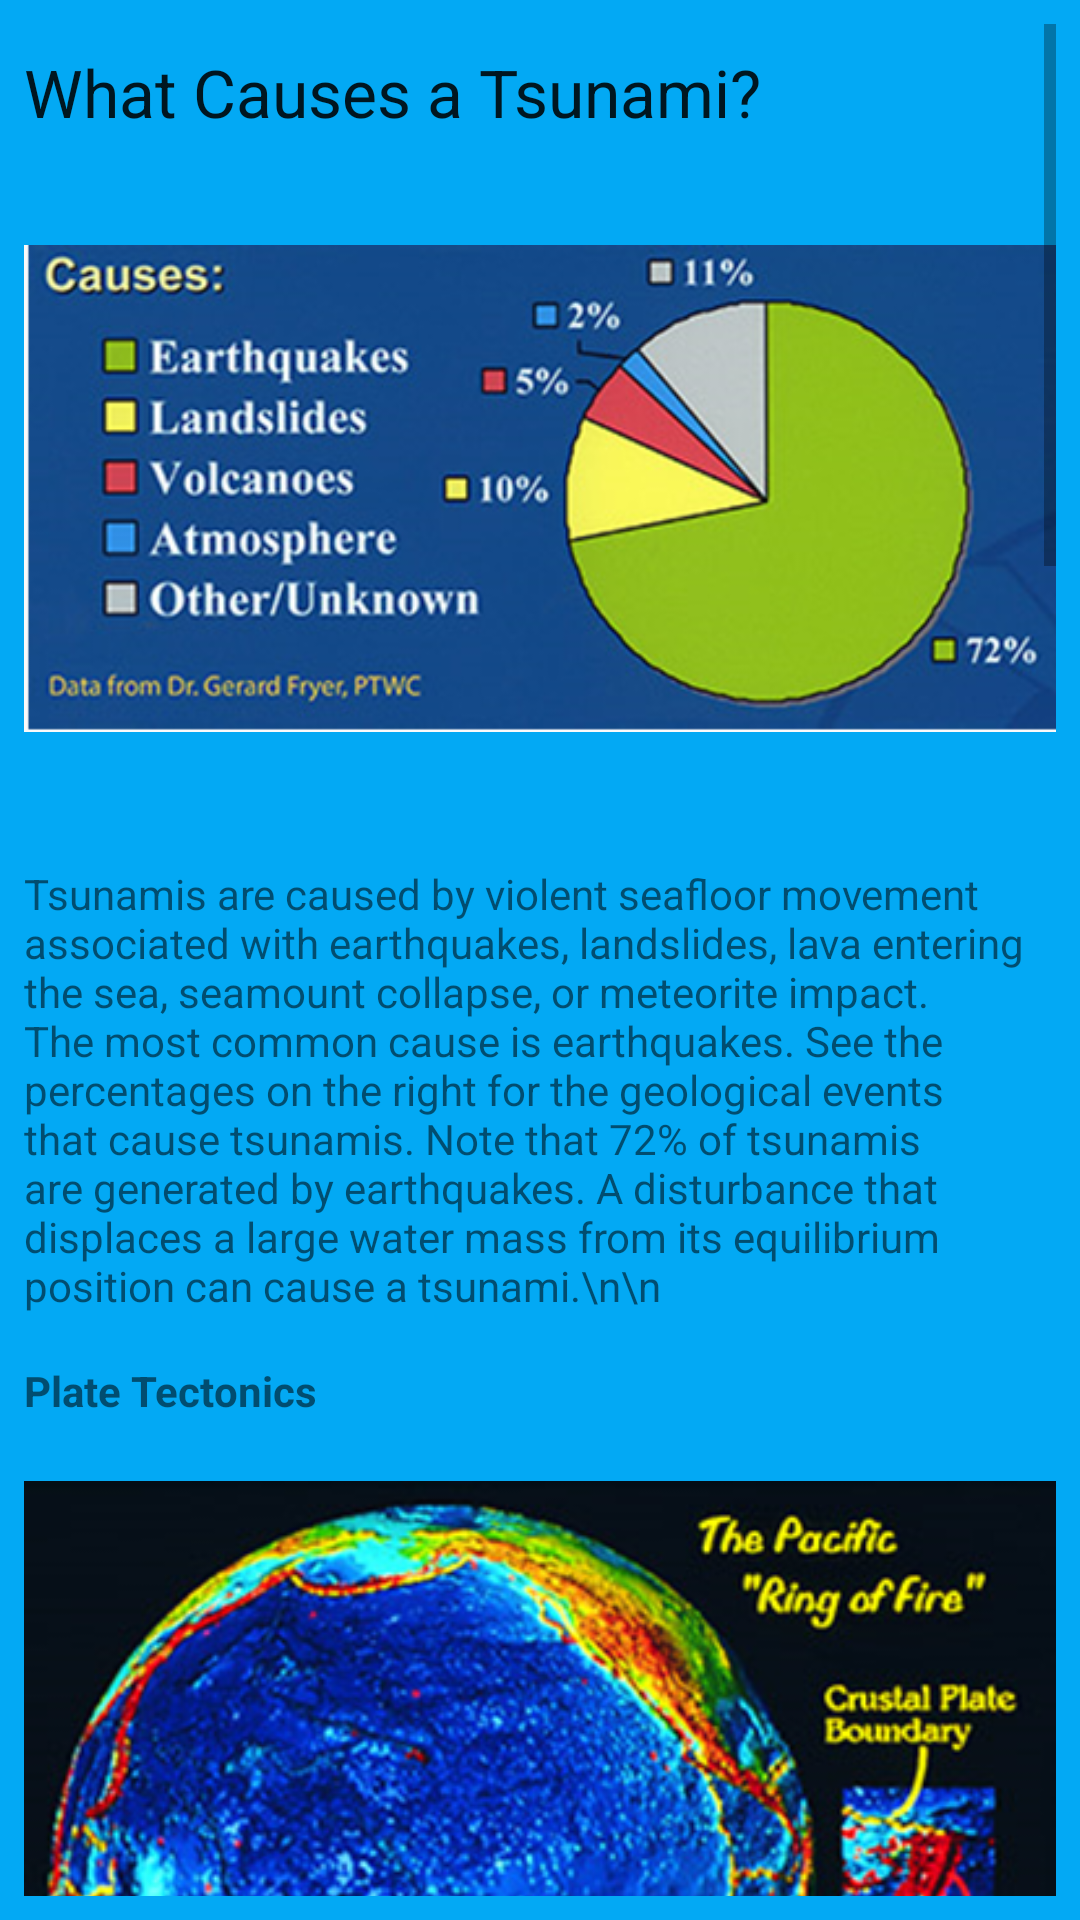

Layout XML and referenced resources for this Android screen:
<!-- AndroidManifest.xml: application theme AppTheme -->
<!-- res/layout/activity_c2__adult.xml -->
<?xml version="1.0" encoding="utf-8"?>
<androidx.constraintlayout.widget.ConstraintLayout xmlns:android="http://schemas.android.com/apk/res/android"
    xmlns:app="http://schemas.android.com/apk/res-auto"
    xmlns:tools="http://schemas.android.com/tools"
    android:layout_width="match_parent"
    android:layout_height="match_parent"
    tools:context=".C2_Adult">

    <ScrollView
        android:layout_width="0dp"
        android:layout_height="0dp"
        android:layout_marginStart="8dp"
        android:layout_marginLeft="8dp"
        android:layout_marginTop="8dp"
        android:layout_marginEnd="8dp"
        android:layout_marginRight="8dp"
        android:layout_marginBottom="8dp"
        app:layout_constraintBottom_toBottomOf="parent"
        app:layout_constraintEnd_toEndOf="parent"
        app:layout_constraintStart_toStartOf="parent"
        app:layout_constraintTop_toTopOf="parent">

        <LinearLayout
            android:layout_width="match_parent"
            android:layout_height="wrap_content"
            android:orientation="vertical">

            <TextView
                android:id="@+id/title"
                android:layout_width="wrap_content"
                android:layout_height="wrap_content"
                android:layout_marginTop="8dp"
                android:text="What Causes a Tsunami?"
                android:textAppearance="@style/TextAppearance.AppCompat.Large" />


            <ImageView
                android:id="@+id/imageView"
                android:layout_width="wrap_content"
                android:layout_height="wrap_content"
                android:layout_gravity="center"
                android:layout_marginTop="8dp"
                app:layout_constraintHorizontal_bias="0.444"
                app:srcCompat="@drawable/_02a" />

            <TextView
                android:id="@+id/textView3"
                android:layout_width="wrap_content"
                android:layout_height="wrap_content"
                android:layout_marginTop="16dp"
                android:text="Tsunamis are caused by violent seafloor movement associated with earthquakes, landslides, lava entering the sea, seamount collapse, or meteorite impact. The most common cause is earthquakes. See the percentages on the right for the geological events that cause tsunamis. Note that 72% of tsunamis are generated by earthquakes. A disturbance that displaces a large water mass from its equilibrium position can cause a tsunami.\n\n"
                />

            <TextView
                android:id="@+id/gf"
                android:layout_width="wrap_content"
                android:layout_height="wrap_content"
                android:layout_marginTop="16dp"
                android:textStyle="bold"
                android:text="Plate Tectonics"/>

            <ImageView
                android:id="@+id/id2"
                android:layout_width="wrap_content"
                android:layout_height="wrap_content"
                android:layout_gravity="center"
                app:layout_constraintHorizontal_bias="0.444"
                app:srcCompat="@drawable/_02b" />

            <TextView
                android:id="@+id/j77"
                android:layout_width="wrap_content"
                android:layout_height="wrap_content"
                android:text="In order to understand the role of violent seafloor movement as a major cause of tsunamis, one needs to understand plate tectonics. Earth’s surface is made up of a number of plates that contain both the continents and the seafloor. They move relative to each other at rates of up to several inches per year. A plate boundary is the area where two plates come into contact. The way one plate moves relative to another determines the type of boundary: spreading, where the two plates move away from each other; subduction, where the two plates move toward each other, with one sliding beneath the other; and transform, where the two plates slide horizontally past each other. Subduction is the main cause of major tsunami events.\n\n"
                />

            <TextView
                android:id="@+id/fgfg"
                android:layout_width="wrap_content"
                android:layout_height="wrap_content"
                android:textStyle="bold"
                android:text="Ring of Fire"/>
            <TextView
                android:id="@+id/kkk"
                android:layout_width="wrap_content"
                android:layout_height="wrap_content"
                android:text="Tsunamis happen most frequently in the Pacific Ocean because of the many large earthquakes associated with subduction zones along the margins of the Pacific Ocean basin, which is called the \”Ring of Fire\”. Ninety percent of the world’s earthquakes occur along the Ring of Fire. There are subduction zones with associated deep-sea trenches off Chile, Alaska, Japan, and Indonesia, for example, that have produced large earthquakes and devastating tsunamis, many of which caused damage and loss of life in the Hawaiian Islands.\n\n"
                />

            <TextView
                android:id="@+id/subd"
                android:layout_width="wrap_content"
                android:layout_height="wrap_content"
                android:textStyle="bold"
                android:text="Subduction"/>
            <TextView
                android:id="@+id/bbbbbb"
                android:layout_width="wrap_content"
                android:layout_height="wrap_content"
                android:text="Earthquakes that generate tsunamis most often happen where Earth’s tectonic plates converge, and the heavier plate dips beneath the lighter one. Part of the seafloor snaps upward as the tension is released. The entire column of seawater is pushed toward the surface, creating an enormous bulge. As the water flattens out, giant ripples race outward.Landslides, Volcanic Eruptions, Meteorites, Submarine landslides, which often occur during a large earthquake, can create a tsunami. During a submarine landslide, the equilibrium sea level is altered by sediment moving along the sea floor. Gravitational forces then propagate the tsunami given the initial perturbation of the sea level. Similarly, a violent marine volcanic eruption can create an impulsive force that displaces the water column and generates a tsunami. Above water landslides and space borne objects can disturb the water from above the surface. The falling debris displaces the water from its equilibrium position and produces a tsunami. Unlike ocean-wide tsunamis caused by some earthquakes, tsunamis generated by non-seismic mechanisms usually dissipate quickly and rarely affect coastlines far from the source area.Come and visit the Pacific Tsunami Museum to learn more about the science of tsunamis!\n\n"
                />

            <TextView
                android:id="@+id/frrttt"
                android:layout_width="wrap_content"
                android:layout_height="wrap_content"
                android:layout_marginTop="16dp"
                android:textStyle="bold"
                android:text="landslides, Volcanic Eruptions, Meteorites"/>

            <ImageView
                android:id="@+id/dseee"
                android:layout_width="wrap_content"
                android:layout_height="wrap_content"
                android:layout_gravity="center"
                app:layout_constraintHorizontal_bias="0.444"
                app:srcCompat="@drawable/_02c" />
            <TextView
                android:id="@+id/sudff"
                android:layout_width="wrap_content"
                android:layout_height="wrap_content"
                android:text="Submarine landslides, which often occur during a large earthquake, can create a tsunami. During a submarine landslide, the equilibrium sea level is altered by sediment moving along the sea floor. Gravitational forces then propagate the tsunami given the initial perturbation of the sea level. Similarly, a violent marine volcanic eruption can create an impulsive force that displaces the water column and generates a tsunami. Above water landslides and space borne objects can disturb the water from above the surface. The falling debris displaces the water from its equilibrium position and produces a tsunami. Unlike ocean-wide tsunamis caused by some earthquakes, tsunamis generated by non-seismic mechanisms usually dissipate quickly and rarely affect coastlines far from the source area.\n\n
http://tsunami.org/what-causes-a-tsunami/
"/>

        </LinearLayout>
    </ScrollView>

</androidx.constraintlayout.widget.ConstraintLayout>
<!-- resources referenced by this layout -->
<resources>
  <!-- drawable _02a: png bitmap (drawable, 177950 bytes) -->
  <!-- drawable _02b: png bitmap (drawable, 293619 bytes) -->
  <!-- drawable _02c: png bitmap (drawable, 180475 bytes) -->
  <style name="AppTheme" parent="Theme.AppCompat.Light.DarkActionBar">
          
          <item name="colorPrimary">#108CC5</item>108CC5
          <item name="colorPrimaryDark">#2D8C9E</item>
          <item name="android:colorBackground">@color/ocean_deep_blue</item>
          <item name="colorAccent">@color/gray</item>
      </style>
  <color name="ocean_deep_blue">#03A9F4</color>
  <color name="gray">#909597</color>
</resources>
